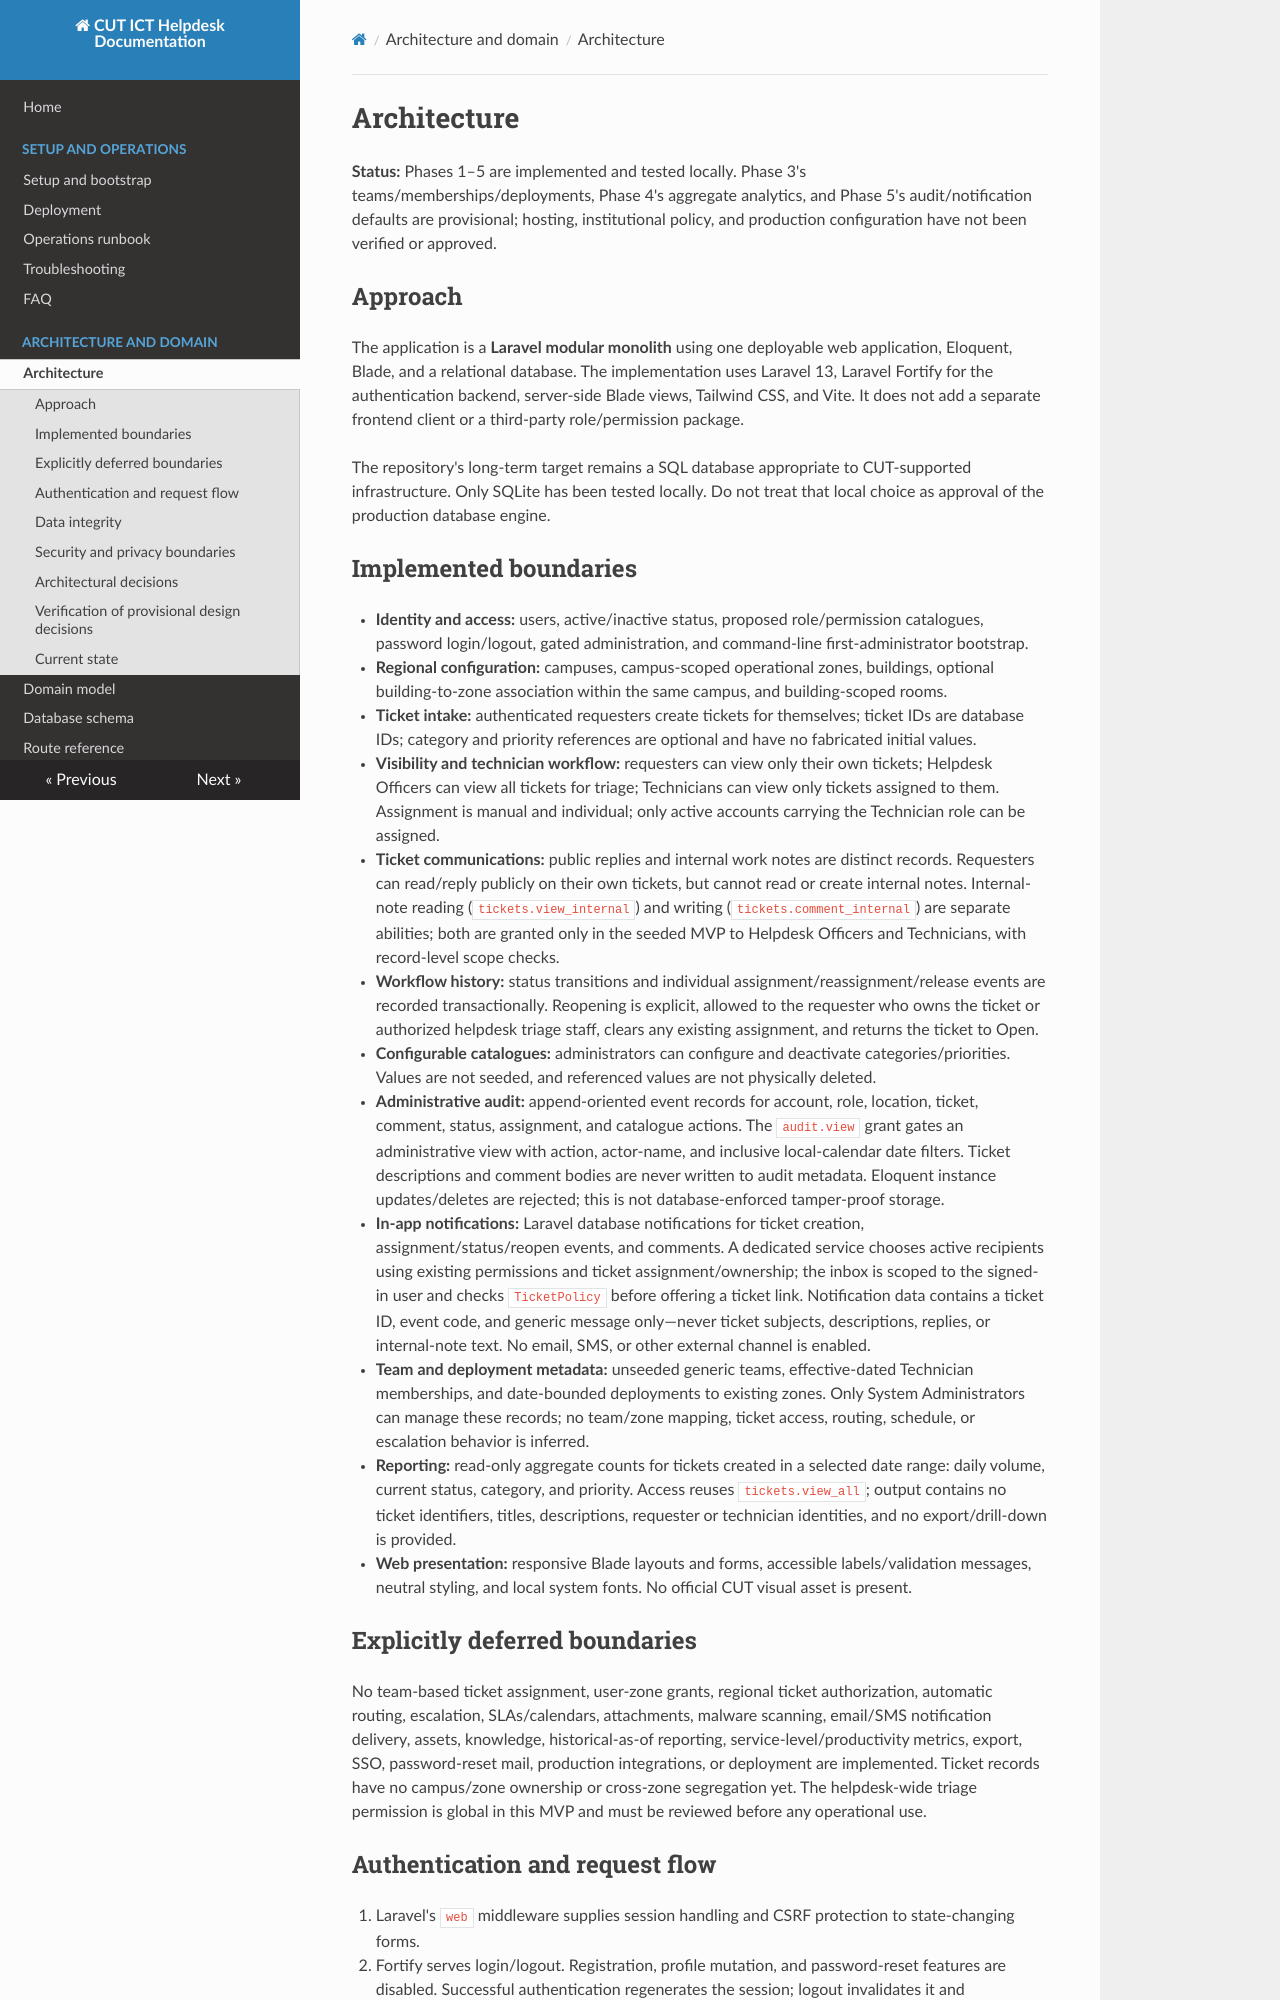

repository: PraiseTechzw/CUT-ICT-HELPDESK · page: ARCHITECTURE/index.html · generator: mkdocs

# Architecture

**Status:** Phases 1–5 are implemented and tested locally. Phase 3's teams/memberships/deployments, Phase 4's aggregate analytics, and Phase 5's audit/notification defaults are provisional; hosting, institutional policy, and production configuration have not been verified or approved.

## Approach

The application is a **Laravel modular monolith** using one deployable web application, Eloquent, Blade, and a relational database. The implementation uses Laravel 13, Laravel Fortify for the authentication backend, server-side Blade views, Tailwind CSS, and Vite. It does not add a separate frontend client or a third-party role/permission package.

The repository's long-term target remains a SQL database appropriate to CUT-supported infrastructure. Only SQLite has been tested locally. Do not treat that local choice as approval of the production database engine.

## Implemented boundaries

- **Identity and access:** users, active/inactive status, proposed role/permission catalogues, password login/logout, gated administration, and command-line first-administrator bootstrap.
- **Regional configuration:** campuses, campus-scoped operational zones, buildings, optional building-to-zone association within the same campus, and building-scoped rooms.
- **Ticket intake:** authenticated requesters create tickets for themselves; ticket IDs are database IDs; category and priority references are optional and have no fabricated initial values.
- **Visibility and technician workflow:** requesters can view only their own tickets; Helpdesk Officers can view all tickets for triage; Technicians can view only tickets assigned to them. Assignment is manual and individual; only active accounts carrying the Technician role can be assigned.
- **Ticket communications:** public replies and internal work notes are distinct records. Requesters can read/reply publicly on their own tickets, but cannot read or create internal notes. Internal-note reading (`tickets.view_internal`) and writing (`tickets.comment_internal`) are separate abilities; both are granted only in the seeded MVP to Helpdesk Officers and Technicians, with record-level scope checks.
- **Workflow history:** status transitions and individual assignment/reassignment/release events are recorded transactionally. Reopening is explicit, allowed to the requester who owns the ticket or authorized helpdesk triage staff, clears any existing assignment, and returns the ticket to Open.
- **Configurable catalogues:** administrators can configure and deactivate categories/priorities. Values are not seeded, and referenced values are not physically deleted.
- **Administrative audit:** append-oriented event records for account, role, location, ticket, comment, status, assignment, and catalogue actions. The `audit.view` grant gates an administrative view with action, actor-name, and inclusive local-calendar date filters. Ticket descriptions and comment bodies are never written to audit metadata. Eloquent instance updates/deletes are rejected; this is not database-enforced tamper-proof storage.
- **In-app notifications:** Laravel database notifications for ticket creation, assignment/status/reopen events, and comments. A dedicated service chooses active recipients using existing permissions and ticket assignment/ownership; the inbox is scoped to the signed-in user and checks `TicketPolicy` before offering a ticket link. Notification data contains a ticket ID, event code, and generic message only—never ticket subjects, descriptions, replies, or internal-note text. No email, SMS, or other external channel is enabled.
- **Team and deployment metadata:** unseeded generic teams, effective-dated Technician memberships, and date-bounded deployments to existing zones. Only System Administrators can manage these records; no team/zone mapping, ticket access, routing, schedule, or escalation behavior is inferred.
- **Reporting:** read-only aggregate counts for tickets created in a selected date range: daily volume, current status, category, and priority. Access reuses `tickets.view_all`; output contains no ticket identifiers, titles, descriptions, requester or technician identities, and no export/drill-down is provided.
- **Web presentation:** responsive Blade layouts and forms, accessible labels/validation messages, neutral styling, and local system fonts. No official CUT visual asset is present.

## Explicitly deferred boundaries

No team-based ticket assignment, user-zone grants, regional ticket authorization, automatic routing, escalation, SLAs/calendars, attachments, malware scanning, email/SMS notification delivery, assets, knowledge, historical-as-of reporting, service-level/productivity metrics, export, SSO, password-reset mail, production integrations, or deployment are implemented. Ticket records have no campus/zone ownership or cross-zone segregation yet. The helpdesk-wide triage permission is global in this MVP and must be reviewed before any operational use.
